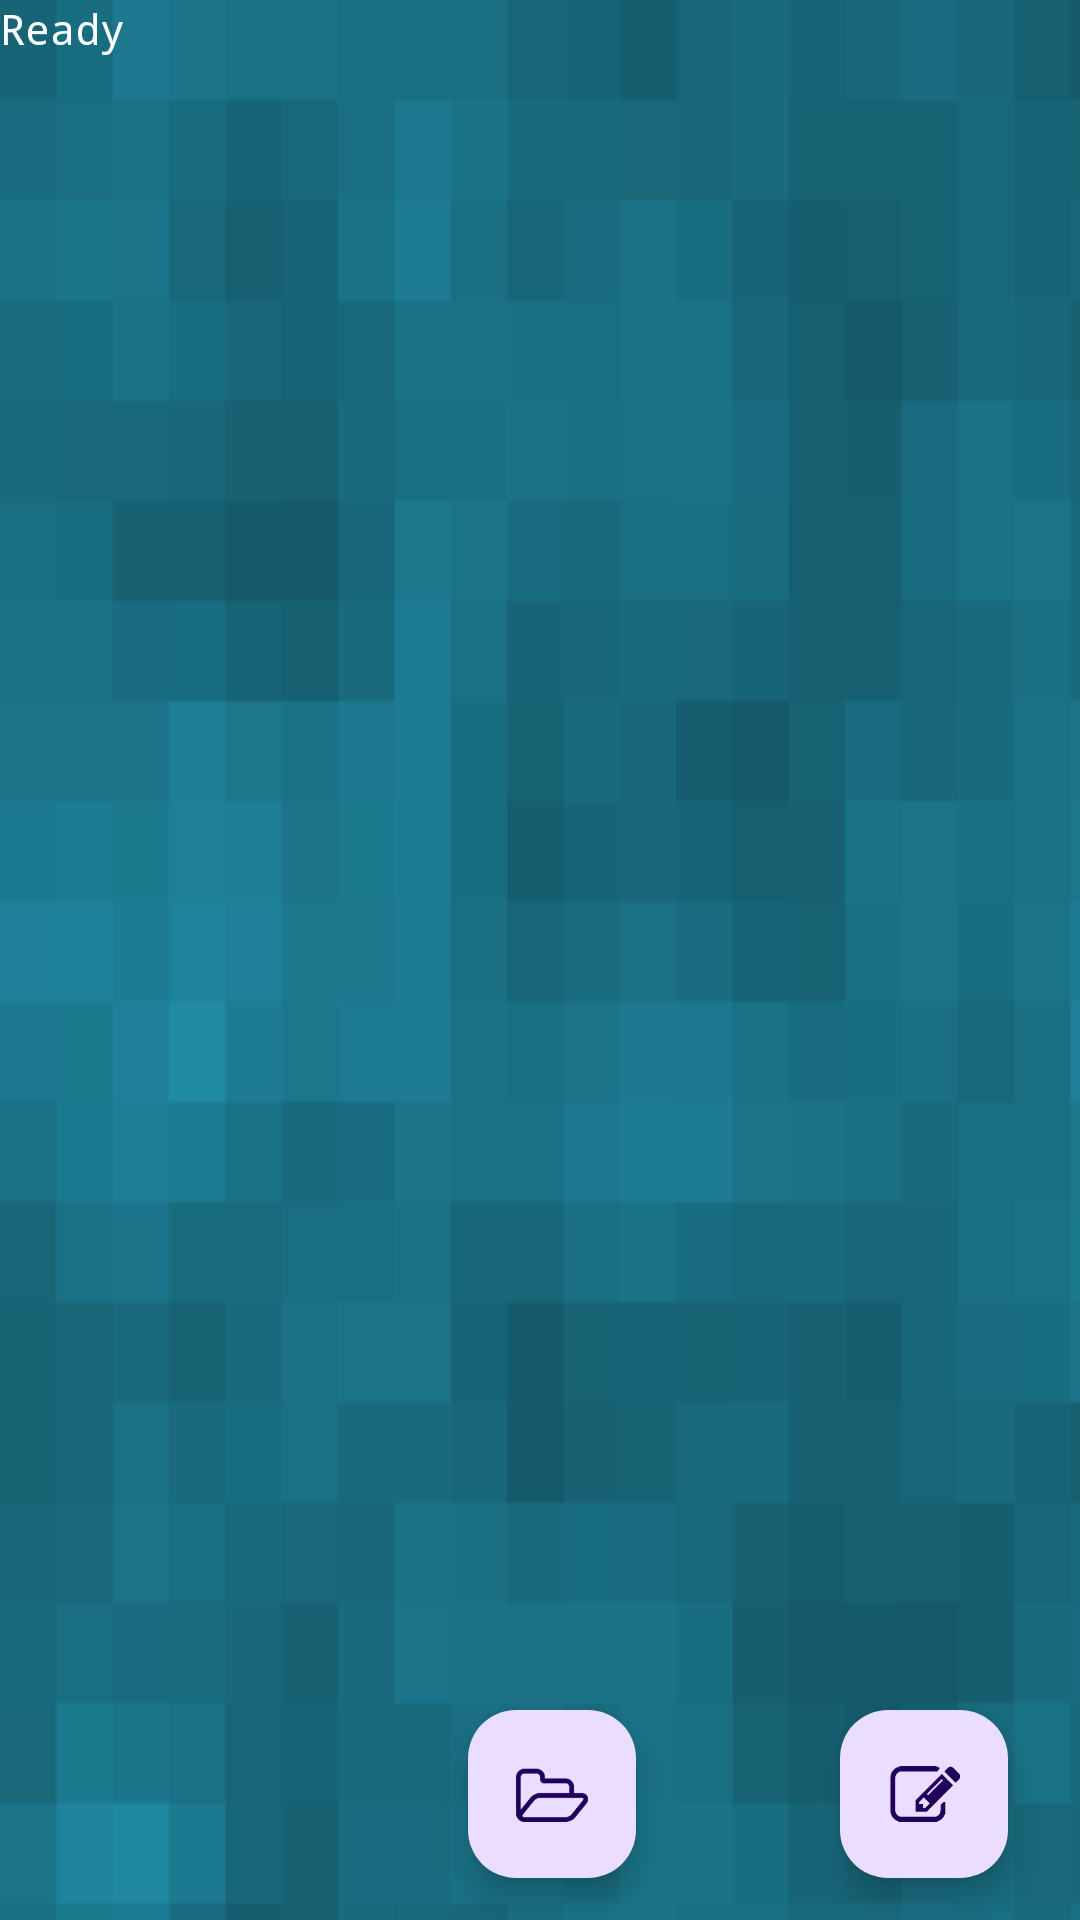

Write the Android layout XML for this screen, with the resource values it uses.
<!-- AndroidManifest.xml: application theme Theme.Troika2 -->
<!-- res/layout/activity_main.xml -->
<?xml version="1.0" encoding="utf-8"?>
<androidx.constraintlayout.widget.ConstraintLayout xmlns:android="http://schemas.android.com/apk/res/android"
    xmlns:tools="http://schemas.android.com/tools"
    xmlns:app="http://schemas.android.com/apk/res-auto"
    android:orientation="vertical"
    android:layout_width="match_parent"
    android:layout_height="match_parent"
    tools:context=".MainActivity">

    <com.google.android.material.appbar.AppBarLayout
        android:layout_width="match_parent"
        android:layout_height="wrap_content"
        android:theme="@style/Widget.Design.AppBarLayout"
        tools:ignore="MissingConstraints">

        <androidx.appcompat.widget.Toolbar
            android:id="@+id/toolbar"
            android:layout_width="match_parent"
            android:layout_height="match_parent"
            android:background="@color/design_default_color_primary"
            app:popupTheme="@style/Widget.AppCompat.PopupMenu" />
    </com.google.android.material.appbar.AppBarLayout>

    <include layout="@layout/content_main"/>

    <com.google.android.material.floatingactionbutton.FloatingActionButton
        android:id="@+id/btn_write"
        android:layout_width="wrap_content"
        android:layout_height="wrap_content"
        android:layout_gravity="bottom|end"
        app:layout_constraintBottom_toBottomOf="parent"
        app:layout_constraintEnd_toEndOf="parent"
        app:layout_constraintHorizontal_bias="0.921"
        app:layout_constraintStart_toStartOf="parent"
        app:layout_constraintTop_toTopOf="parent"
        app:layout_constraintVertical_bias="0.976"
        tools:ignore="MissingConstraints"
        android:src="@drawable/btn_write"/>

    <com.google.android.material.floatingactionbutton.FloatingActionButton
        android:id="@+id/btn_load"
        android:layout_width="wrap_content"
        android:layout_height="wrap_content"
        android:layout_gravity="bottom|end"
        android:layout_marginEnd="68dp"
        android:layout_marginBottom="32dp"
        android:src="@drawable/btn_open"
        app:layout_constraintBottom_toBottomOf="@+id/btn_write"
        app:layout_constraintEnd_toStartOf="@+id/btn_write"
        app:layout_constraintHorizontal_bias="1.0"
        app:layout_constraintStart_toStartOf="parent"
        app:layout_constraintTop_toTopOf="@+id/btn_write"
        app:layout_constraintVertical_bias="0.0" />

</androidx.constraintlayout.widget.ConstraintLayout>
<!-- res/layout/content_main.xml (included above) -->
<?xml version="1.0" encoding="utf-8"?>
<RelativeLayout xmlns:android="http://schemas.android.com/apk/res/android"
    xmlns:tools="http://schemas.android.com/tools"
    xmlns:app="http://schemas.android.com/apk/res-auto" android:layout_width="match_parent"
    android:layout_height="match_parent"
    app:layout_behavior="@string/appbar_scrolling_view_behavior"
    tools:showIn="@layout/activity_main" tools:context=".MainActivity"
    android:background="@drawable/background"
    >

    <TextView android:text="Ready" android:layout_width="wrap_content"
        android:layout_height="wrap_content"
        android:id="@+id/textView"
        android:typeface="monospace"
        android:textColor="#ffffff"
        />
</RelativeLayout>
<!-- resources referenced by this layout -->
<resources>
  <!-- drawable background: png bitmap (drawable, 19117 bytes) -->
  <!-- drawable btn_open: png bitmap (drawable, 2065 bytes) -->
  <!-- drawable btn_write: png bitmap (drawable, 2752 bytes) -->
  <style name="Theme.Troika2" parent="Base.Theme.Troika2" />
  <style name="Base.Theme.Troika2" parent="Theme.Material3.DayNight.NoActionBar">
          
          
      </style>
</resources>
